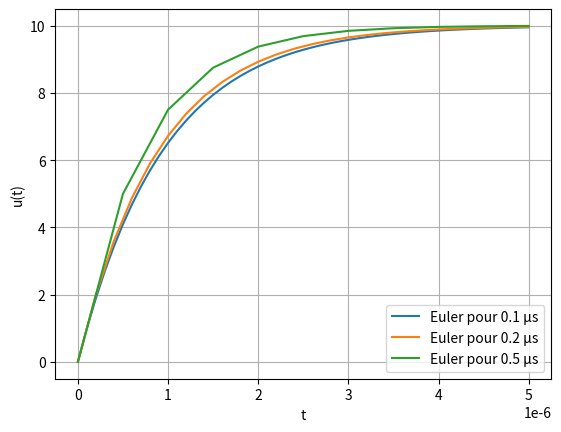

Source code (Python):
# -*- coding: utf-8 -*-
"""
Created on Tue Oct 10 18:23:27 2023

[redacted]
"""
import matplotlib.pyplot as plt
import numpy as np
plt.close('all')

# =============================================================================
# Données
# =============================================================================
u0 = 0  # Tension initiale pour le condensateur (V)
E = 10  # Tension du générateur (V)
R = 1000  # Valeur de la résistance (ohm)
C = 1E-9  # Valeur de la capacité (F)

# =============================================================================
# Grandeurs calculées
# =============================================================================
tau = R*C  # Constante de temps (s)
tf = 5*tau  # Durée du graphe (s)

# =============================================================================
# Fonctions
# =============================================================================


def F(u, E, tau):
    '''Calcul de la dérivée de la tension pour la date courante
    Paramètres: Tension pour la date courante u
    Tension du générateur
    Constante de temps tau
    Résultat: Dérivée de la tension à la date courante'''
    return (E-u)/tau


def tension(u, E, tau, dt):
    '''Calcul de la tension pour la date suivante en fonction de celle pour la date courante
     Paramètres: Tension pour la date courante u
     Tension du générateur E
     Constante de temps tau
     Pas de temps dt
     Résultat: Tension à la date suivante'''
    return u + F(u, E, tau)*dt


# =============================================================================
# Mise en oeuvre
# =============================================================================
# Boucle sur les différentes valeurs de dt
for dt in [tau/10, tau/5, tau/2]:
    # Nombre d'itérations en fonction de dt (N doit être un nombre entier)
    N = int(tf/dt)
    u = [u0]  # liste des tensions calculées
    t = [0]  # liste des des dates considérées

    # Itérations pour chacune des N dates (avec un pas de dt)
    for i in range(1, N+1):
        # Calcul de la date courante et ajout à la liste
        t.append(i*dt)
        # Calcul de la tension pour la date courante en fonction de la précédente et ajout à la liste
        u.append(tension(u[-1], E, tau, dt))

    # Affiche de la courbe pour la valeur de dt considérée
    plt.plot(t, u, label='Euler pour '+str(round(dt*1e6, 2))+' μs')

# =============================================================================
# Affichage du fond du graphe
# =============================================================================
plt.grid()
plt.xlabel("t")
plt.ylabel("u(t)")
plt.legend()

# ATTENTION : Nécessaire sur MAC
plt.show()
